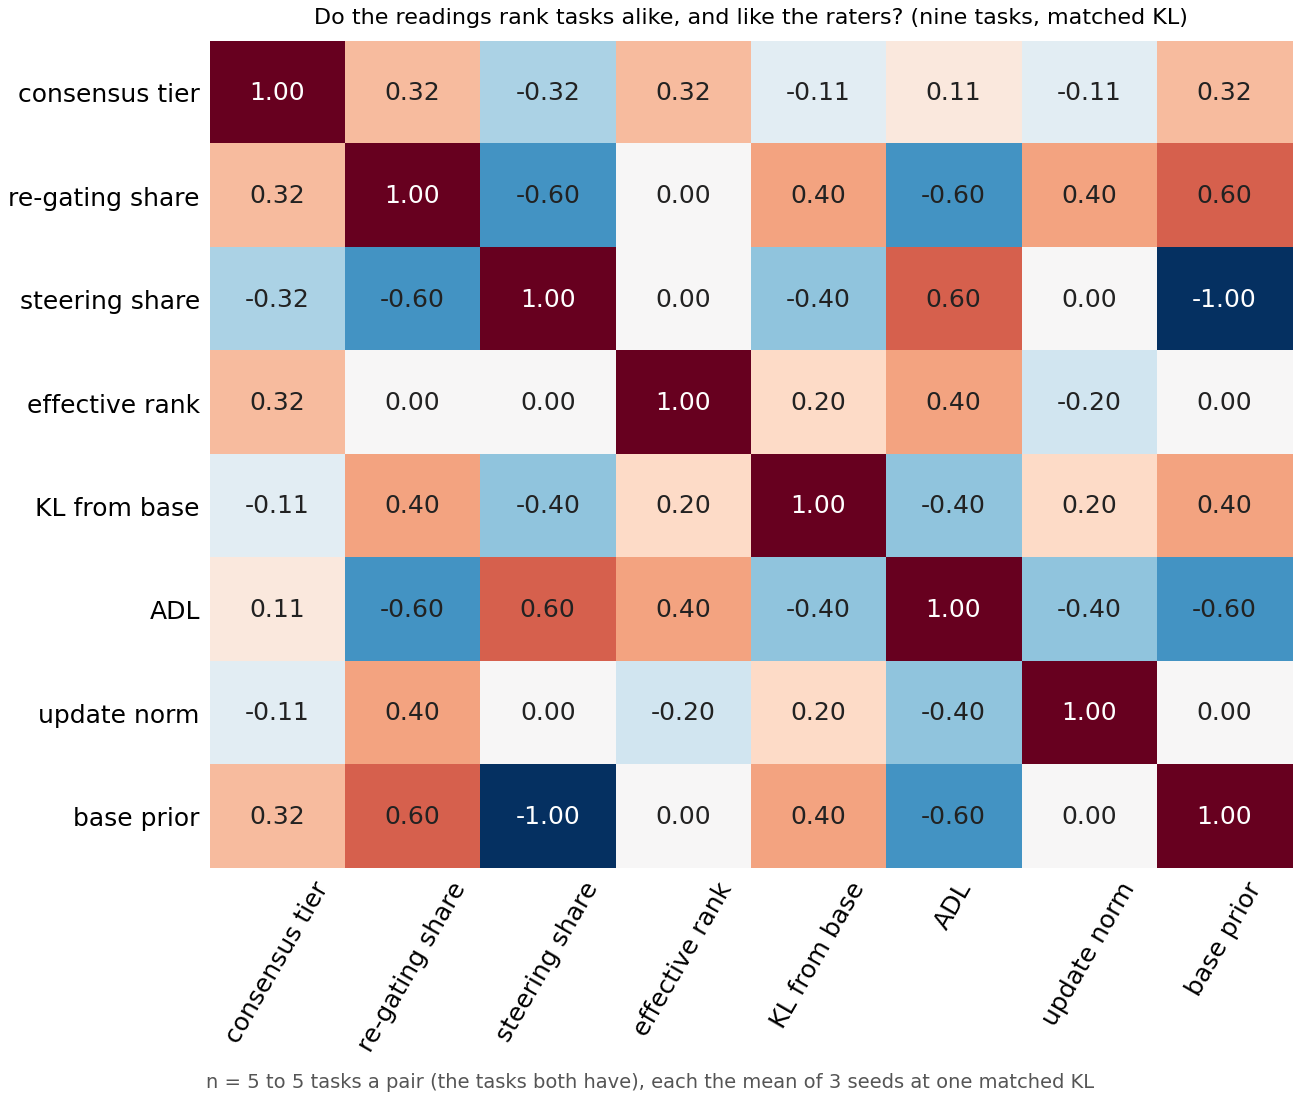

Values plotted in this chart, from the file beside it:
panel, row, col, tau
Do the readings rank tasks alike, and li…, tier, tier, 1.0
Do the readings rank tasks alike, and li…, tier, share, 0.3162
Do the readings rank tasks alike, and li…, tier, steering, -0.3162
Do the readings rank tasks alike, and li…, tier, erank, 0.3162
Do the readings rank tasks alike, and li…, tier, kl, -0.1054
Do the readings rank tasks alike, and li…, tier, adl, 0.1054
Do the readings rank tasks alike, and li…, tier, size, -0.1054
Do the readings rank tasks alike, and li…, tier, prior, 0.3162
Do the readings rank tasks alike, and li…, share, tier, 0.3162
Do the readings rank tasks alike, and li…, share, share, 1
Do the readings rank tasks alike, and li…, share, steering, -0.6
Do the readings rank tasks alike, and li…, share, erank, 0.0
Do the readings rank tasks alike, and li…, share, kl, 0.4
Do the readings rank tasks alike, and li…, share, adl, -0.6
Do the readings rank tasks alike, and li…, share, size, 0.4
Do the readings rank tasks alike, and li…, share, prior, 0.6
Do the readings rank tasks alike, and li…, steering, tier, -0.3162
Do the readings rank tasks alike, and li…, steering, share, -0.6
Do the readings rank tasks alike, and li…, steering, steering, 1
Do the readings rank tasks alike, and li…, steering, erank, 0.0
Do the readings rank tasks alike, and li…, steering, kl, -0.4
Do the readings rank tasks alike, and li…, steering, adl, 0.6
Do the readings rank tasks alike, and li…, steering, size, 0.0
Do the readings rank tasks alike, and li…, steering, prior, -1
Do the readings rank tasks alike, and li…, erank, tier, 0.3162
Do the readings rank tasks alike, and li…, erank, share, 0.0
Do the readings rank tasks alike, and li…, erank, steering, 0.0
Do the readings rank tasks alike, and li…, erank, erank, 1
Do the readings rank tasks alike, and li…, erank, kl, 0.2
Do the readings rank tasks alike, and li…, erank, adl, 0.4
Do the readings rank tasks alike, and li…, erank, size, -0.2
Do the readings rank tasks alike, and li…, erank, prior, 0.0
Do the readings rank tasks alike, and li…, kl, tier, -0.1054
Do the readings rank tasks alike, and li…, kl, share, 0.4
Do the readings rank tasks alike, and li…, kl, steering, -0.4
Do the readings rank tasks alike, and li…, kl, erank, 0.2
Do the readings rank tasks alike, and li…, kl, kl, 1
Do the readings rank tasks alike, and li…, kl, adl, -0.4
Do the readings rank tasks alike, and li…, kl, size, 0.2
Do the readings rank tasks alike, and li…, kl, prior, 0.4
Do the readings rank tasks alike, and li…, adl, tier, 0.1054
Do the readings rank tasks alike, and li…, adl, share, -0.6
Do the readings rank tasks alike, and li…, adl, steering, 0.6
Do the readings rank tasks alike, and li…, adl, erank, 0.4
Do the readings rank tasks alike, and li…, adl, kl, -0.4
Do the readings rank tasks alike, and li…, adl, adl, 1
Do the readings rank tasks alike, and li…, adl, size, -0.4
Do the readings rank tasks alike, and li…, adl, prior, -0.6
Do the readings rank tasks alike, and li…, size, tier, -0.1054
Do the readings rank tasks alike, and li…, size, share, 0.4
Do the readings rank tasks alike, and li…, size, steering, 0.0
Do the readings rank tasks alike, and li…, size, erank, -0.2
Do the readings rank tasks alike, and li…, size, kl, 0.2
Do the readings rank tasks alike, and li…, size, adl, -0.4
Do the readings rank tasks alike, and li…, size, size, 1
Do the readings rank tasks alike, and li…, size, prior, 0.0
Do the readings rank tasks alike, and li…, prior, tier, 0.3162
Do the readings rank tasks alike, and li…, prior, share, 0.6
Do the readings rank tasks alike, and li…, prior, steering, -1
Do the readings rank tasks alike, and li…, prior, erank, 0.0
... 4 more rows
